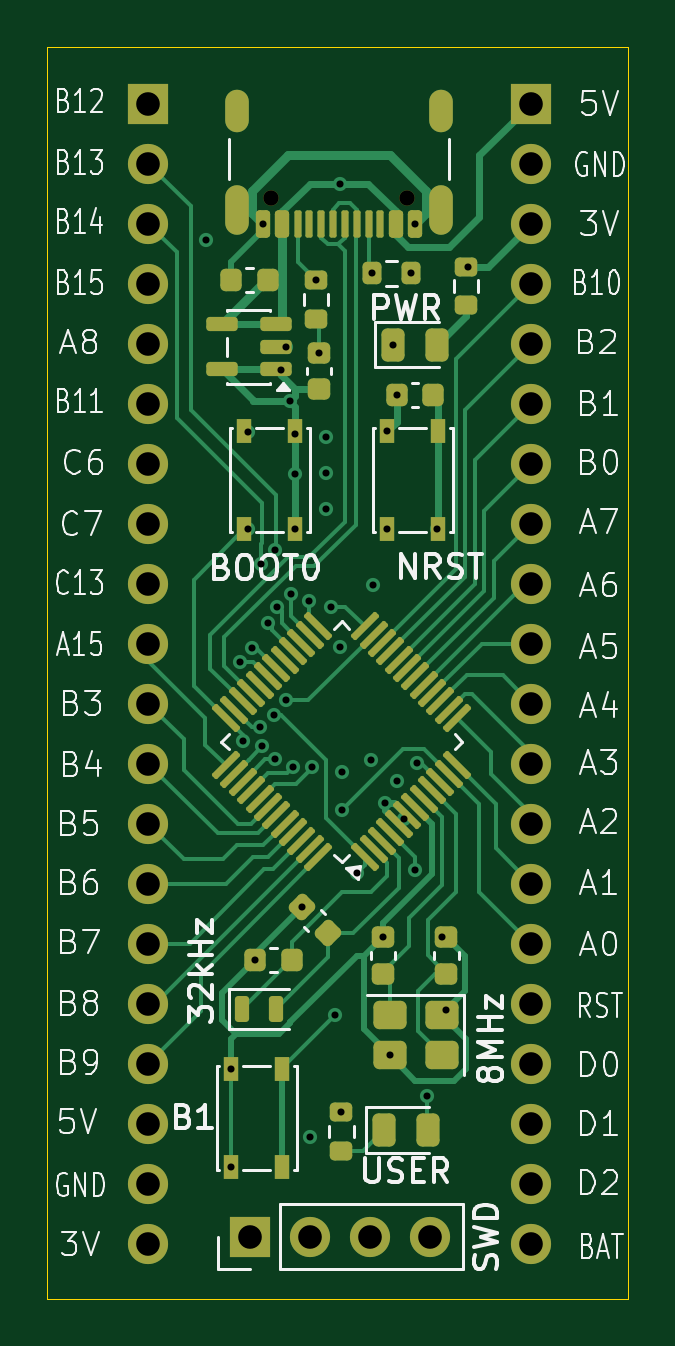
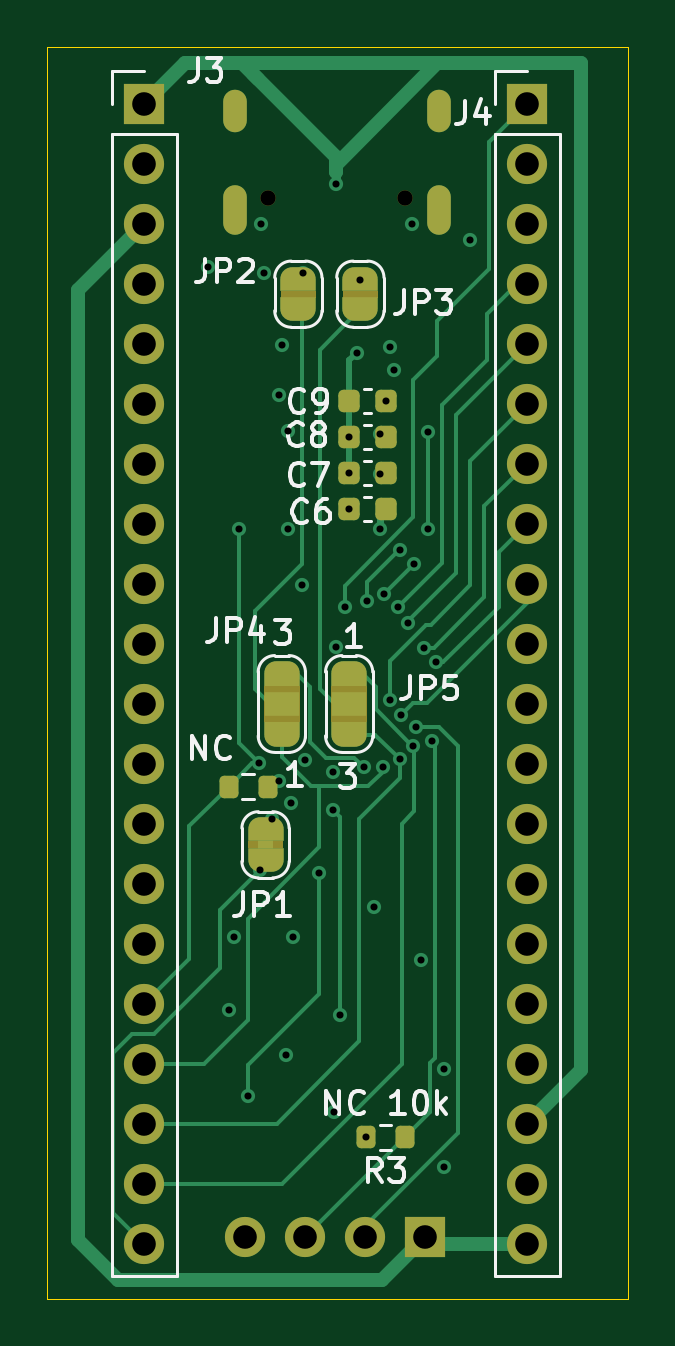
Circuit board: 13 layer files. Board 24.6 x 53.0 mm.
- bottom_copper: STM32G0B0CET_bluepill-B_Cu.gbr (18552 bytes)
- bottom_mask: STM32G0B0CET_bluepill-B_Mask.gbr (6459 bytes)
- paste: STM32G0B0CET_bluepill-B_Paste.gbr (1619 bytes)
- bottom_silk: STM32G0B0CET_bluepill-B_Silkscreen.gbr (23729 bytes)
- outline: STM32G0B0CET_bluepill-Edge_Cuts.gbr (616 bytes)
- top_copper: STM32G0B0CET_bluepill-F_Cu.gbr (30656 bytes)
- top_mask: STM32G0B0CET_bluepill-F_Mask.gbr (7265 bytes)
- paste: STM32G0B0CET_bluepill-F_Paste.gbr (5998 bytes)
- top_silk: STM32G0B0CET_bluepill-F_Silkscreen.gbr (69445 bytes)
- inner_copper: STM32G0B0CET_bluepill-In1_Cu.gbr (97638 bytes)
- inner_copper: STM32G0B0CET_bluepill-In2_Cu.gbr (119672 bytes)
- drill: STM32G0B0CET_bluepill-NPTH.drl (363 bytes)
- drill: STM32G0B0CET_bluepill-PTH.drl (2255 bytes)

=== bottom_copper: STM32G0B0CET_bluepill-B_Cu.gbr (18552 bytes, source omitted) ===
=== bottom_mask: STM32G0B0CET_bluepill-B_Mask.gbr (6459 bytes, source omitted) ===
=== paste: STM32G0B0CET_bluepill-B_Paste.gbr (1619 bytes, source withheld) ===
=== bottom_silk: STM32G0B0CET_bluepill-B_Silkscreen.gbr (23729 bytes, source omitted) ===
=== outline: STM32G0B0CET_bluepill-Edge_Cuts.gbr ===
%TF.GenerationSoftware,KiCad,Pcbnew,9.0.7*%
%TF.CreationDate,2026-08-28T02:54:00-04:00*%
%TF.ProjectId,STM32G0B0CET_bluepill,53544d33-3247-4304-9230-4345545f626c,rev?*%
%TF.SameCoordinates,Original*%
%TF.FileFunction,Profile,NP*%
%FSLAX46Y46*%
G04 Gerber Fmt 4.6, Leading zero omitted, Abs format (unit mm)*
G04 Created by KiCad (PCBNEW 9.0.7) date 2026-08-28 02:54:00*
%MOMM*%
%LPD*%
G01*
G04 APERTURE LIST*
%TA.AperFunction,Profile*%
%ADD10C,0.050000*%
%TD*%
G04 APERTURE END LIST*
D10*
X48300000Y-50000000D02*
X72900000Y-50000000D01*
X72900000Y-103000000D01*
X48300000Y-103000000D01*
X48300000Y-50000000D01*
M02*

=== top_copper: STM32G0B0CET_bluepill-F_Cu.gbr (30656 bytes, source omitted) ===
=== top_mask: STM32G0B0CET_bluepill-F_Mask.gbr (7265 bytes, source omitted) ===
=== paste: STM32G0B0CET_bluepill-F_Paste.gbr ===
%TF.GenerationSoftware,KiCad,Pcbnew,9.0.7*%
%TF.CreationDate,2026-08-28T02:54:00-04:00*%
%TF.ProjectId,STM32G0B0CET_bluepill,53544d33-3247-4304-9230-4345545f626c,rev?*%
%TF.SameCoordinates,Original*%
%TF.FileFunction,Paste,Top*%
%TF.FilePolarity,Positive*%
%FSLAX46Y46*%
G04 Gerber Fmt 4.6, Leading zero omitted, Abs format (unit mm)*
G04 Created by KiCad (PCBNEW 9.0.7) date 2026-08-28 02:54:00*
%MOMM*%
%LPD*%
G01*
G04 APERTURE LIST*
G04 Aperture macros list*
%AMRoundRect*
0 Rectangle with rounded corners*
0 $1 Rounding radius*
0 $2 $3 $4 $5 $6 $7 $8 $9 X,Y pos of 4 corners*
0 Add a 4 corners polygon primitive as box body*
4,1,4,$2,$3,$4,$5,$6,$7,$8,$9,$2,$3,0*
0 Add four circle primitives for the rounded corners*
1,1,$1+$1,$2,$3*
1,1,$1+$1,$4,$5*
1,1,$1+$1,$6,$7*
1,1,$1+$1,$8,$9*
0 Add four rect primitives between the rounded corners*
20,1,$1+$1,$2,$3,$4,$5,0*
20,1,$1+$1,$4,$5,$6,$7,0*
20,1,$1+$1,$6,$7,$8,$9,0*
20,1,$1+$1,$8,$9,$2,$3,0*%
G04 Aperture macros list end*
%ADD10RoundRect,0.250000X0.450000X0.350000X-0.450000X0.350000X-0.450000X-0.350000X0.450000X-0.350000X0*%
%ADD11RoundRect,0.225000X0.250000X-0.225000X0.250000X0.225000X-0.250000X0.225000X-0.250000X-0.225000X0*%
%ADD12R,0.650000X1.050000*%
%ADD13RoundRect,0.225000X-0.335876X-0.017678X-0.017678X-0.335876X0.335876X0.017678X0.017678X0.335876X0*%
%ADD14RoundRect,0.225000X-0.250000X0.225000X-0.250000X-0.225000X0.250000X-0.225000X0.250000X0.225000X0*%
%ADD15RoundRect,0.243750X-0.243750X-0.456250X0.243750X-0.456250X0.243750X0.456250X-0.243750X0.456250X0*%
%ADD16RoundRect,0.150000X0.150000X0.425000X-0.150000X0.425000X-0.150000X-0.425000X0.150000X-0.425000X0*%
%ADD17RoundRect,0.075000X0.075000X0.500000X-0.075000X0.500000X-0.075000X-0.500000X0.075000X-0.500000X0*%
%ADD18O,1.000000X2.100000*%
%ADD19O,1.000000X1.800000*%
%ADD20RoundRect,0.225000X-0.225000X-0.250000X0.225000X-0.250000X0.225000X0.250000X-0.225000X0.250000X0*%
%ADD21RoundRect,0.200000X0.275000X-0.200000X0.275000X0.200000X-0.275000X0.200000X-0.275000X-0.200000X0*%
%ADD22RoundRect,0.150000X-0.150000X-0.400000X0.150000X-0.400000X0.150000X0.400000X-0.150000X0.400000X0*%
%ADD23RoundRect,0.075000X0.521491X-0.415425X-0.415425X0.521491X-0.521491X0.415425X0.415425X-0.521491X0*%
%ADD24RoundRect,0.075000X0.521491X0.415425X0.415425X0.521491X-0.521491X-0.415425X-0.415425X-0.521491X0*%
%ADD25RoundRect,0.150000X0.512500X0.150000X-0.512500X0.150000X-0.512500X-0.150000X0.512500X-0.150000X0*%
%ADD26RoundRect,0.200000X-0.200000X-0.275000X0.200000X-0.275000X0.200000X0.275000X-0.200000X0.275000X0*%
%ADD27RoundRect,0.225000X0.225000X0.250000X-0.225000X0.250000X-0.225000X-0.250000X0.225000X-0.250000X0*%
G04 APERTURE END LIST*
D10*
%TO.C,Y2*%
X65000000Y-90985000D03*
X62800000Y-90985000D03*
X62800000Y-92685000D03*
X65000000Y-92685000D03*
%TD*%
D11*
%TO.C,C11*%
X59795000Y-64500000D03*
X59795000Y-62950000D03*
%TD*%
D12*
%TO.C,SW1*%
X62700001Y-70410000D03*
X62700001Y-66260000D03*
X64850001Y-70410000D03*
X64850001Y-66260000D03*
%TD*%
D13*
%TO.C,C3*%
X59074694Y-86438371D03*
X60170710Y-87534387D03*
%TD*%
D14*
%TO.C,C5*%
X65205000Y-87690000D03*
X65205000Y-89240000D03*
%TD*%
D15*
%TO.C,D2*%
X62547500Y-95860000D03*
X64422500Y-95860000D03*
%TD*%
D16*
%TO.C,J1*%
X63855000Y-57495000D03*
X63055000Y-57495000D03*
D17*
X61905000Y-57494999D03*
X60905000Y-57495000D03*
X60405000Y-57495000D03*
X59405000Y-57494999D03*
D16*
X58255000Y-57495000D03*
X57455000Y-57495000D03*
X57455000Y-57495000D03*
X58255000Y-57495000D03*
D17*
X58905000Y-57495000D03*
X59905000Y-57495000D03*
X61405000Y-57495000D03*
X62405000Y-57495000D03*
D16*
X63055000Y-57495000D03*
X63855000Y-57495000D03*
D18*
X64975000Y-56920000D03*
D19*
X64975000Y-52740000D03*
D18*
X56335000Y-56920000D03*
D19*
X56335000Y-52740000D03*
%TD*%
D20*
%TO.C,C1*%
X63090000Y-64755000D03*
X64640000Y-64755000D03*
%TD*%
D21*
%TO.C,R5*%
X59684999Y-61540000D03*
X59684999Y-59890000D03*
%TD*%
D14*
%TO.C,C4*%
X62515000Y-87690000D03*
X62515000Y-89240000D03*
%TD*%
D12*
%TO.C,SW2*%
X56650000Y-70410000D03*
X56650000Y-66260000D03*
X58800000Y-70410000D03*
X58800000Y-66260000D03*
%TD*%
D22*
%TO.C,Y1*%
X56570000Y-90735000D03*
X57970000Y-90735000D03*
%TD*%
D23*
%TO.C,U1*%
X61763788Y-84312876D03*
X62117342Y-83959322D03*
X62470895Y-83605769D03*
X62824449Y-83252215D03*
X63178002Y-82898662D03*
X63531555Y-82545109D03*
X63885109Y-82191555D03*
X64238662Y-81838002D03*
X64592215Y-81484449D03*
X64945769Y-81130895D03*
X65299322Y-80777342D03*
X65652876Y-80423788D03*
D24*
X65652876Y-78426212D03*
X65299322Y-78072658D03*
X64945769Y-77719105D03*
X64592215Y-77365551D03*
X64238662Y-77011998D03*
X63885109Y-76658445D03*
X63531555Y-76304891D03*
X63178002Y-75951338D03*
X62824449Y-75597785D03*
X62470895Y-75244231D03*
X62117342Y-74890678D03*
X61763788Y-74537124D03*
D23*
X59766212Y-74537124D03*
X59412658Y-74890678D03*
X59059105Y-75244231D03*
X58705551Y-75597785D03*
X58351998Y-75951338D03*
X57998445Y-76304891D03*
X57644891Y-76658445D03*
X57291338Y-77011998D03*
X56937785Y-77365551D03*
X56584231Y-77719105D03*
X56230678Y-78072658D03*
X55877124Y-78426212D03*
D24*
X55877124Y-80423788D03*
X56230678Y-80777342D03*
X56584231Y-81130895D03*
X56937785Y-81484449D03*
X57291338Y-81838002D03*
X57644891Y-82191555D03*
X57998445Y-82545109D03*
X58351998Y-82898662D03*
X58705551Y-83252215D03*
X59059105Y-83605769D03*
X59412658Y-83959322D03*
X59766212Y-84312876D03*
%TD*%
D21*
%TO.C,R2*%
X60755000Y-96740000D03*
X60755000Y-95090000D03*
%TD*%
D15*
%TO.C,D1*%
X62947500Y-62620000D03*
X64822500Y-62620000D03*
%TD*%
D25*
%TO.C,U2*%
X57972500Y-63659999D03*
X57972500Y-62710000D03*
X57972500Y-61760001D03*
X55697500Y-61760001D03*
X55697500Y-63659999D03*
%TD*%
D12*
%TO.C,SW3*%
X58250000Y-93260001D03*
X58250000Y-97410001D03*
X56100000Y-93260001D03*
X56100000Y-97410001D03*
%TD*%
D26*
%TO.C,R4*%
X62060001Y-59600000D03*
X63710001Y-59600000D03*
%TD*%
D21*
%TO.C,R6*%
X66024999Y-60955000D03*
X66024999Y-59305000D03*
%TD*%
D27*
%TO.C,C10*%
X57650000Y-59895000D03*
X56100000Y-59895000D03*
%TD*%
D20*
%TO.C,C2*%
X57095000Y-88665000D03*
X58645000Y-88665000D03*
%TD*%
M02*

=== top_silk: STM32G0B0CET_bluepill-F_Silkscreen.gbr (69445 bytes, source omitted) ===
=== inner_copper: STM32G0B0CET_bluepill-In1_Cu.gbr (97638 bytes, source omitted) ===
=== inner_copper: STM32G0B0CET_bluepill-In2_Cu.gbr (119672 bytes, source omitted) ===
=== drill: STM32G0B0CET_bluepill-NPTH.drl ===
M48
; DRILL file {KiCad 9.0.7} date 2026-08-28T02:53:53-0400
; FORMAT={-:-/ absolute / metric / decimal}
; #@! TF.CreationDate,2026-08-28T02:53:53-04:00
; #@! TF.GenerationSoftware,Kicad,Pcbnew,9.0.7
; #@! TF.FileFunction,NonPlated,1,4,NPTH
FMAT,2
METRIC
; #@! TA.AperFunction,NonPlated,NPTH,ComponentDrill
T1C0.650
%
G90
G05
T1
X57.765Y-56.42
X63.545Y-56.42
M30

=== drill: STM32G0B0CET_bluepill-PTH.drl ===
M48
; DRILL file {KiCad 9.0.7} date 2026-08-28T02:53:53-0400
; FORMAT={-:-/ absolute / metric / decimal}
; #@! TF.CreationDate,2026-08-28T02:53:53-04:00
; #@! TF.GenerationSoftware,Kicad,Pcbnew,9.0.7
; #@! TF.FileFunction,Plated,1,4,PTH
FMAT,2
METRIC
; #@! TA.AperFunction,Plated,PTH,ViaDrill
T1C0.300
; #@! TA.AperFunction,Plated,PTH,ComponentDrill
T2C0.600
; #@! TA.AperFunction,Plated,PTH,ComponentDrill
T3C1.000
%
G90
G05
T1
X55.022Y-58.178
X56.1Y-93.26
X56.1Y-97.41
X56.454Y-76.046
X56.6Y-79.391
X56.8Y-66.3
X56.8Y-70.4
X56.97Y-75.435
X57.095Y-88.665
X57.3Y-78.8
X57.368Y-71.897
X57.413Y-79.592
X57.455Y-57.495
X57.636Y-74.399
X57.914Y-78.287
X57.958Y-71.306
X57.964Y-80.173
X58.045Y-73.711
X58.209Y-63.682
X58.395Y-77.648
X58.4Y-62.7
X58.575Y-65.01
X58.635Y-73.165
X58.7Y-80.5
X58.8Y-66.4
X58.8Y-68.1
X58.8Y-70.41
X59.075Y-86.438
X59.379Y-73.461
X59.41Y-96.165
X59.509Y-80.5
X59.685Y-59.89
X59.795Y-62.95
X60.115Y-69.58
X60.125Y-66.52
X60.125Y-68.03
X60.3Y-73.7
X60.5Y-91.0
X60.7Y-55.8
X60.7Y-75.4
X60.755Y-95.09
X60.8Y-80.7
X60.8Y-82.3
X61.4Y-85.0
X62.0Y-80.2
X62.06Y-59.6
X62.1Y-72.8
X62.515Y-87.69
X62.6Y-82.0
X62.7Y-66.26
X62.7Y-70.41
X62.8Y-92.685
X62.947Y-62.62
X63.09Y-64.755
X63.1Y-81.1
X63.4Y-82.7
X63.71Y-59.6
X63.855Y-57.495
X63.879Y-84.837
X63.943Y-80.324
X64.4Y-94.4
X64.8Y-70.4
X65.005Y-87.69
X65.192Y-90.792
X66.1Y-59.305
T3
X52.585Y-52.405
X52.585Y-54.945
X52.585Y-57.485
X52.585Y-60.025
X52.585Y-62.565
X52.585Y-65.105
X52.585Y-67.645
X52.585Y-70.185
X52.585Y-72.725
X52.585Y-75.265
X52.585Y-77.805
X52.585Y-80.345
X52.585Y-82.885
X52.585Y-85.425
X52.585Y-87.965
X52.585Y-90.505
X52.585Y-93.045
X52.585Y-95.585
X52.585Y-98.125
X52.585Y-100.665
X56.905Y-100.375
X59.445Y-100.375
X61.985Y-100.375
X64.525Y-100.375
X68.795Y-52.405
X68.795Y-54.945
X68.795Y-57.485
X68.795Y-60.025
X68.795Y-62.565
X68.795Y-65.105
X68.795Y-67.645
X68.795Y-70.185
X68.795Y-72.725
X68.795Y-75.265
X68.795Y-77.805
X68.795Y-80.345
X68.795Y-82.885
X68.795Y-85.425
X68.795Y-87.965
X68.795Y-90.505
X68.795Y-93.045
X68.795Y-95.585
X68.795Y-98.125
X68.795Y-100.665
T2
G00X56.335Y-53.14
M15
G01X56.335Y-52.34
M16
G05
G00X56.335Y-57.47
M15
G01X56.335Y-56.37
M16
G05
G00X64.975Y-53.14
M15
G01X64.975Y-52.34
M16
G05
G00X64.975Y-57.47
M15
G01X64.975Y-56.37
M16
G05
M30
